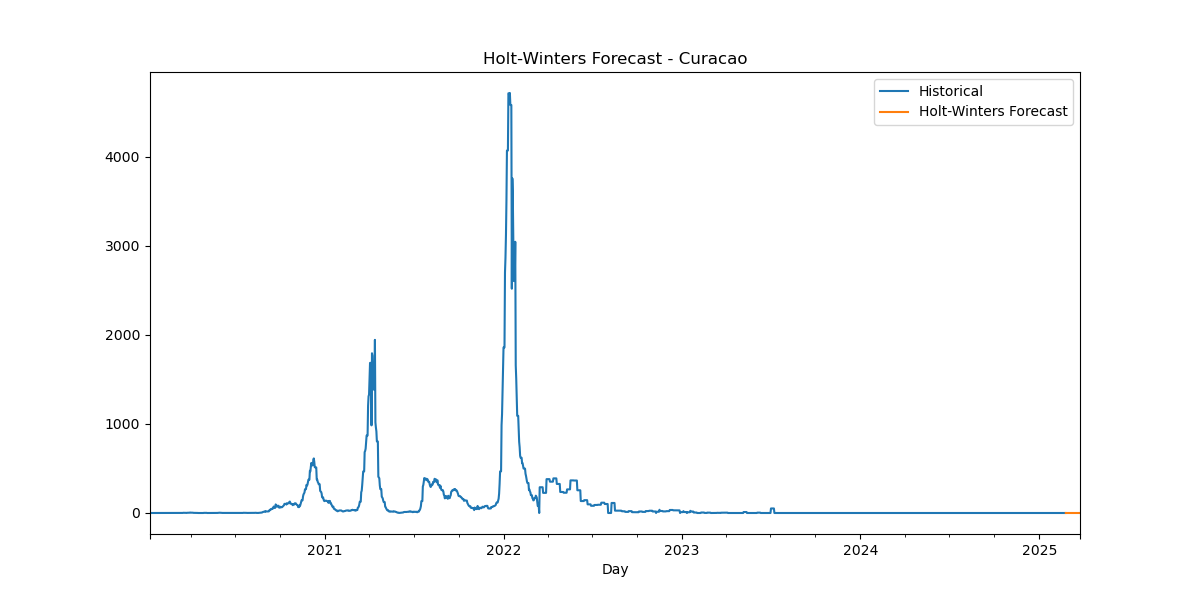

Source data for this figure (header and first rows):
Date, HW_Forecast
2025-02-24, -0.0249
2025-02-25, -0.04383
2025-02-26, -0.01996
2025-02-27, -0.01335
2025-02-28, -0.02169
2025-03-01, -0.01699
2025-03-02, 0.003824
2025-03-03, -0.0249
2025-03-04, -0.04383
2025-03-05, -0.01996
2025-03-06, -0.01335
2025-03-07, -0.02169
2025-03-08, -0.01699
2025-03-09, 0.003824
2025-03-10, -0.0249
2025-03-11, -0.04383
2025-03-12, -0.01996
2025-03-13, -0.01335
2025-03-14, -0.02169
2025-03-15, -0.01699
2025-03-16, 0.003824
2025-03-17, -0.0249
2025-03-18, -0.04383
2025-03-19, -0.01996
2025-03-20, -0.01335
2025-03-21, -0.02169
2025-03-22, -0.01699
2025-03-23, 0.003824
2025-03-24, -0.0249
2025-03-25, -0.04383
